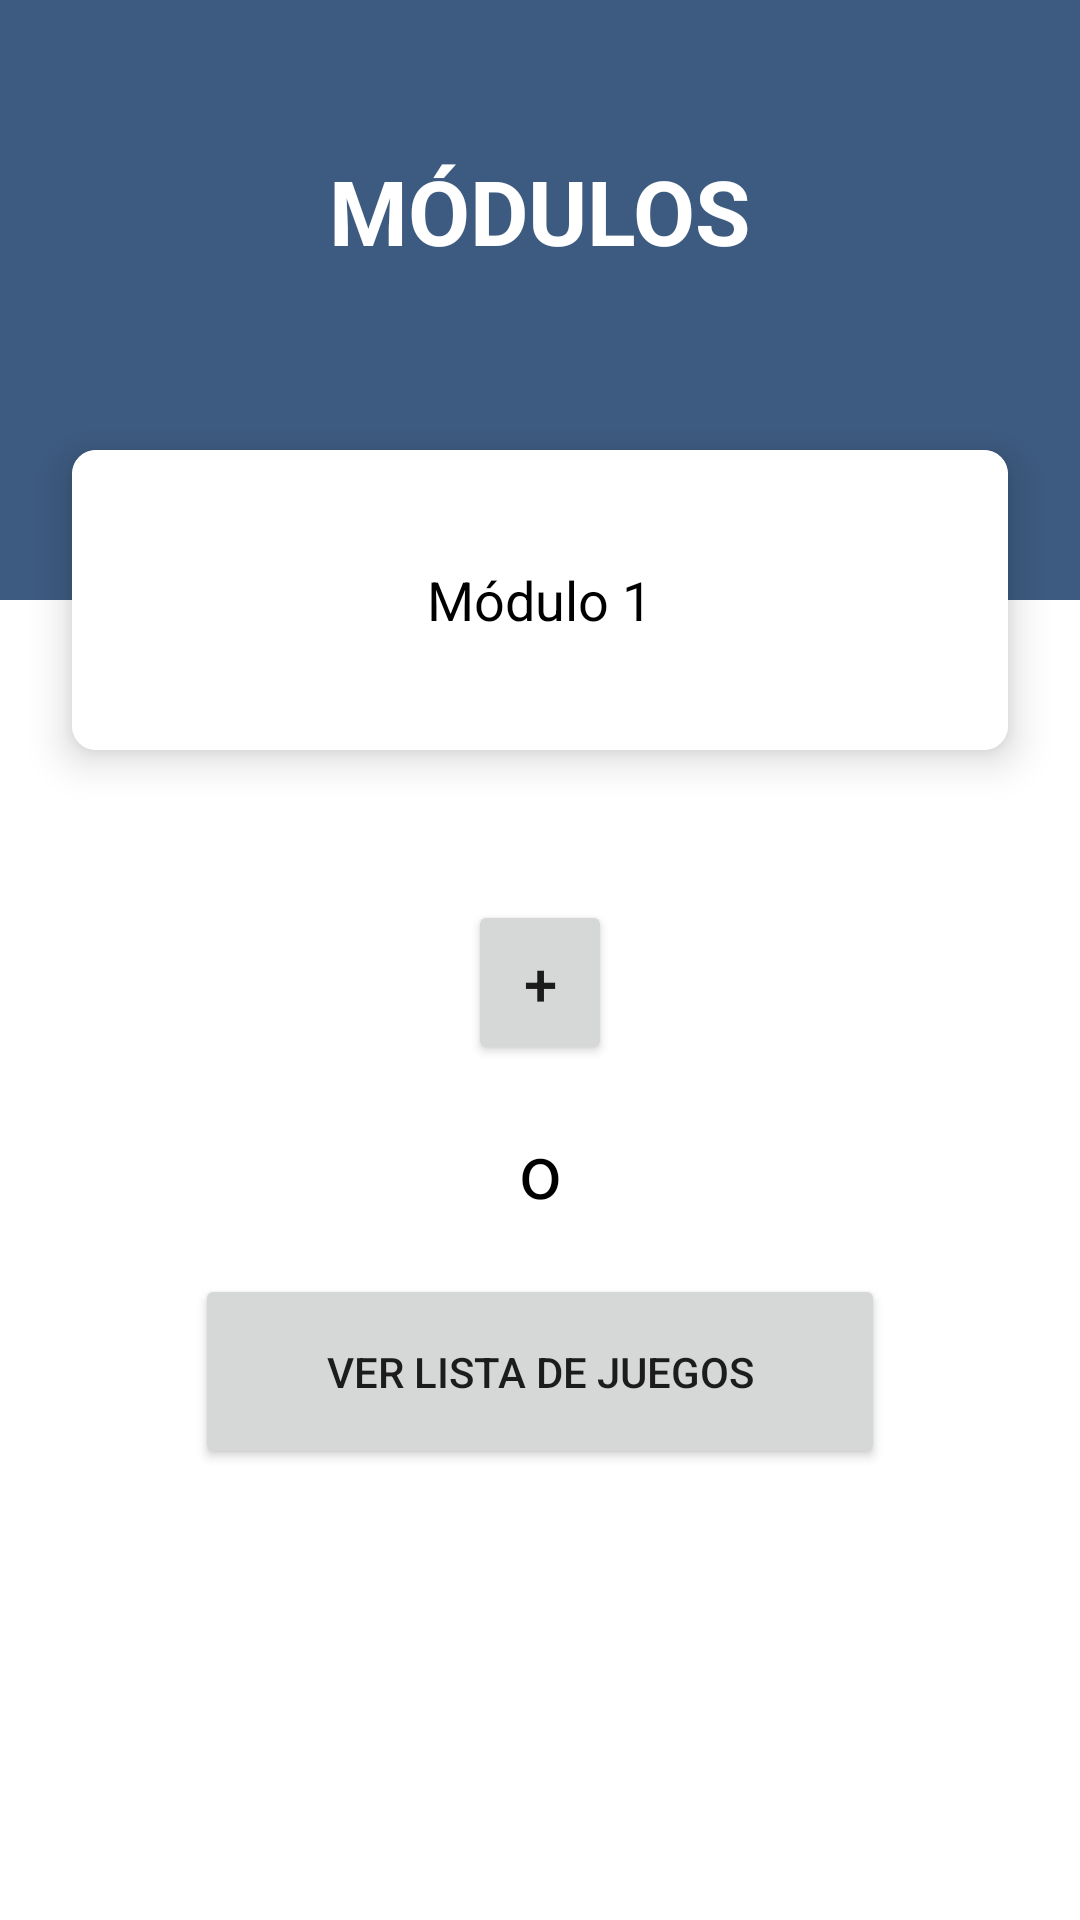

Produce the Android XML layout that renders to this screen, including the resource entries it uses.
<!-- AndroidManifest.xml: application theme Theme.LectoYa -->
<!-- res/layout/fragment_modulos_docente.xml -->
<?xml version="1.0" encoding="utf-8"?>
<androidx.constraintlayout.widget.ConstraintLayout xmlns:android="http://schemas.android.com/apk/res/android"
    xmlns:app="http://schemas.android.com/apk/res-auto"
    xmlns:tools="http://schemas.android.com/tools"
    android:layout_width="match_parent"
    android:layout_height="match_parent"
    tools:context=".fragmentsDocenteAula.modulosDocenteFragment">

    <View
        android:id="@+id/view"
        android:layout_width="match_parent"
        android:layout_height="200dp"
        android:background="@color/purple_700"
        app:layout_constraintTop_toTopOf="parent"
        app:layout_constraintEnd_toEndOf="parent"
        app:layout_constraintHorizontal_bias="0.5"
        app:layout_constraintStart_toStartOf="parent" />

    <TextView
        android:id="@+id/tvModulos"
        android:layout_width="wrap_content"
        android:layout_height="wrap_content"
        android:text="MÓDULOS"
        app:layout_constraintEnd_toEndOf="parent"
        app:layout_constraintHorizontal_bias="0.5"
        android:layout_marginTop="50dp"
        android:textColor="@color/white"
        android:textSize="30dp"
        android:textStyle="bold"
        app:layout_constraintStart_toStartOf="parent"
        app:layout_constraintTop_toTopOf="@+id/view"
        />


    <androidx.cardview.widget.CardView
        android:id="@+id/cvModulos"
        android:layout_width="match_parent"
        android:layout_height="100dp"
        android:layout_marginStart="24dp"
        android:layout_marginEnd="24dp"
        app:cardCornerRadius="8dp"
        app:cardElevation="8dp"
        app:layout_constraintBottom_toBottomOf="@+id/view"
        app:layout_constraintEnd_toEndOf="parent"
        app:layout_constraintHorizontal_bias="0.5"
        app:layout_constraintStart_toStartOf="parent"
        app:layout_constraintTop_toBottomOf="@+id/view">

        <RelativeLayout
            android:layout_width="match_parent"
            android:layout_height="match_parent"
            android:background="@color/white">

            <TextView
                android:id="@+id/nombreModulo"
                style="@style/textosnegros"
                android:layout_width="wrap_content"
                android:layout_height="wrap_content"
                android:layout_centerInParent="true"
                android:text="Módulo 1"
                android:textSize="18dp" />

            <Button
                android:id="@+id/btnEditarModulo"
                android:layout_width="28dp"
                android:layout_height="28dp"
                android:layout_centerInParent="true"
                android:layout_marginStart="70dp"
                android:layout_toEndOf="@id/nombreModulo"
                android:background="@drawable/ic_edit" />

        </RelativeLayout>

    </androidx.cardview.widget.CardView>


    <Button
        android:id="@+id/btnCrearModulo"
        android:layout_width="48dp"
        android:layout_height="55dp"
        android:text="+"
        android:textSize="20sp"
        app:cornerRadius="100dp"
        android:layout_marginTop="50dp"
        app:layout_constraintVertical_bias="0.5"
        app:layout_constraintTop_toBottomOf="@+id/cvModulos"
        app:layout_constraintEnd_toEndOf="parent"
        app:layout_constraintStart_toStartOf="parent" />

    <TextView
        android:id="@+id/tvBarra"
        style="@style/textosnegros"
        android:layout_width="wrap_content"
        android:layout_height="wrap_content"
        android:paddingTop="18dp"
        android:paddingBottom="18dp"
        android:text="o"
        android:textSize="25dp"
        app:layout_constraintEnd_toEndOf="parent"
        app:layout_constraintHorizontal_bias="0.50"
        app:layout_constraintStart_toStartOf="parent"
        app:layout_constraintTop_toBottomOf="@+id/btnCrearModulo" />

    <Button
        android:id="@+id/btnListaDeJuegos"
        android:layout_width="230dp"
        android:layout_height="65dp"
        android:text="VER LISTA DE JUEGOS"
        app:cornerRadius="20dp"
        app:layout_constraintEnd_toEndOf="parent"
        app:layout_constraintStart_toStartOf="parent"
        app:layout_constraintTop_toBottomOf="@id/tvBarra" />


</androidx.constraintlayout.widget.ConstraintLayout>
<!-- resources referenced by this layout -->
<resources>
  <color name="purple_700">#3d5b80</color>
  <color name="white">#FFFFFFFF</color>
  <style name="textosnegros">
          <item name="android:textColor">@color/black</item>
      </style>
  <style name="Theme.LectoYa" parent="Theme.MaterialComponents.DayNight.NoActionBar">
          
          <item name="colorPrimary">@color/purple_500</item>
          <item name="colorPrimaryVariant">@color/purple_700</item>
          <item name="colorOnPrimary">@color/white</item>
          
          <item name="colorSecondary">@color/teal_200</item>
          <item name="colorSecondaryVariant">@color/teal_700</item>
          <item name="colorOnSecondary">@color/black</item>
          
          <item name="android:statusBarColor">#3D5B80</item>
          
          <item name="color">@color/gris</item>
  
  
      </style>
  <color name="black">#FF000000</color>
  <color name="purple_500">#c02b49</color>
  <color name="teal_200">#1a80c0</color>
  <color name="teal_700">#98c0d9</color>
  <color name="gris">#595959</color>
</resources>
